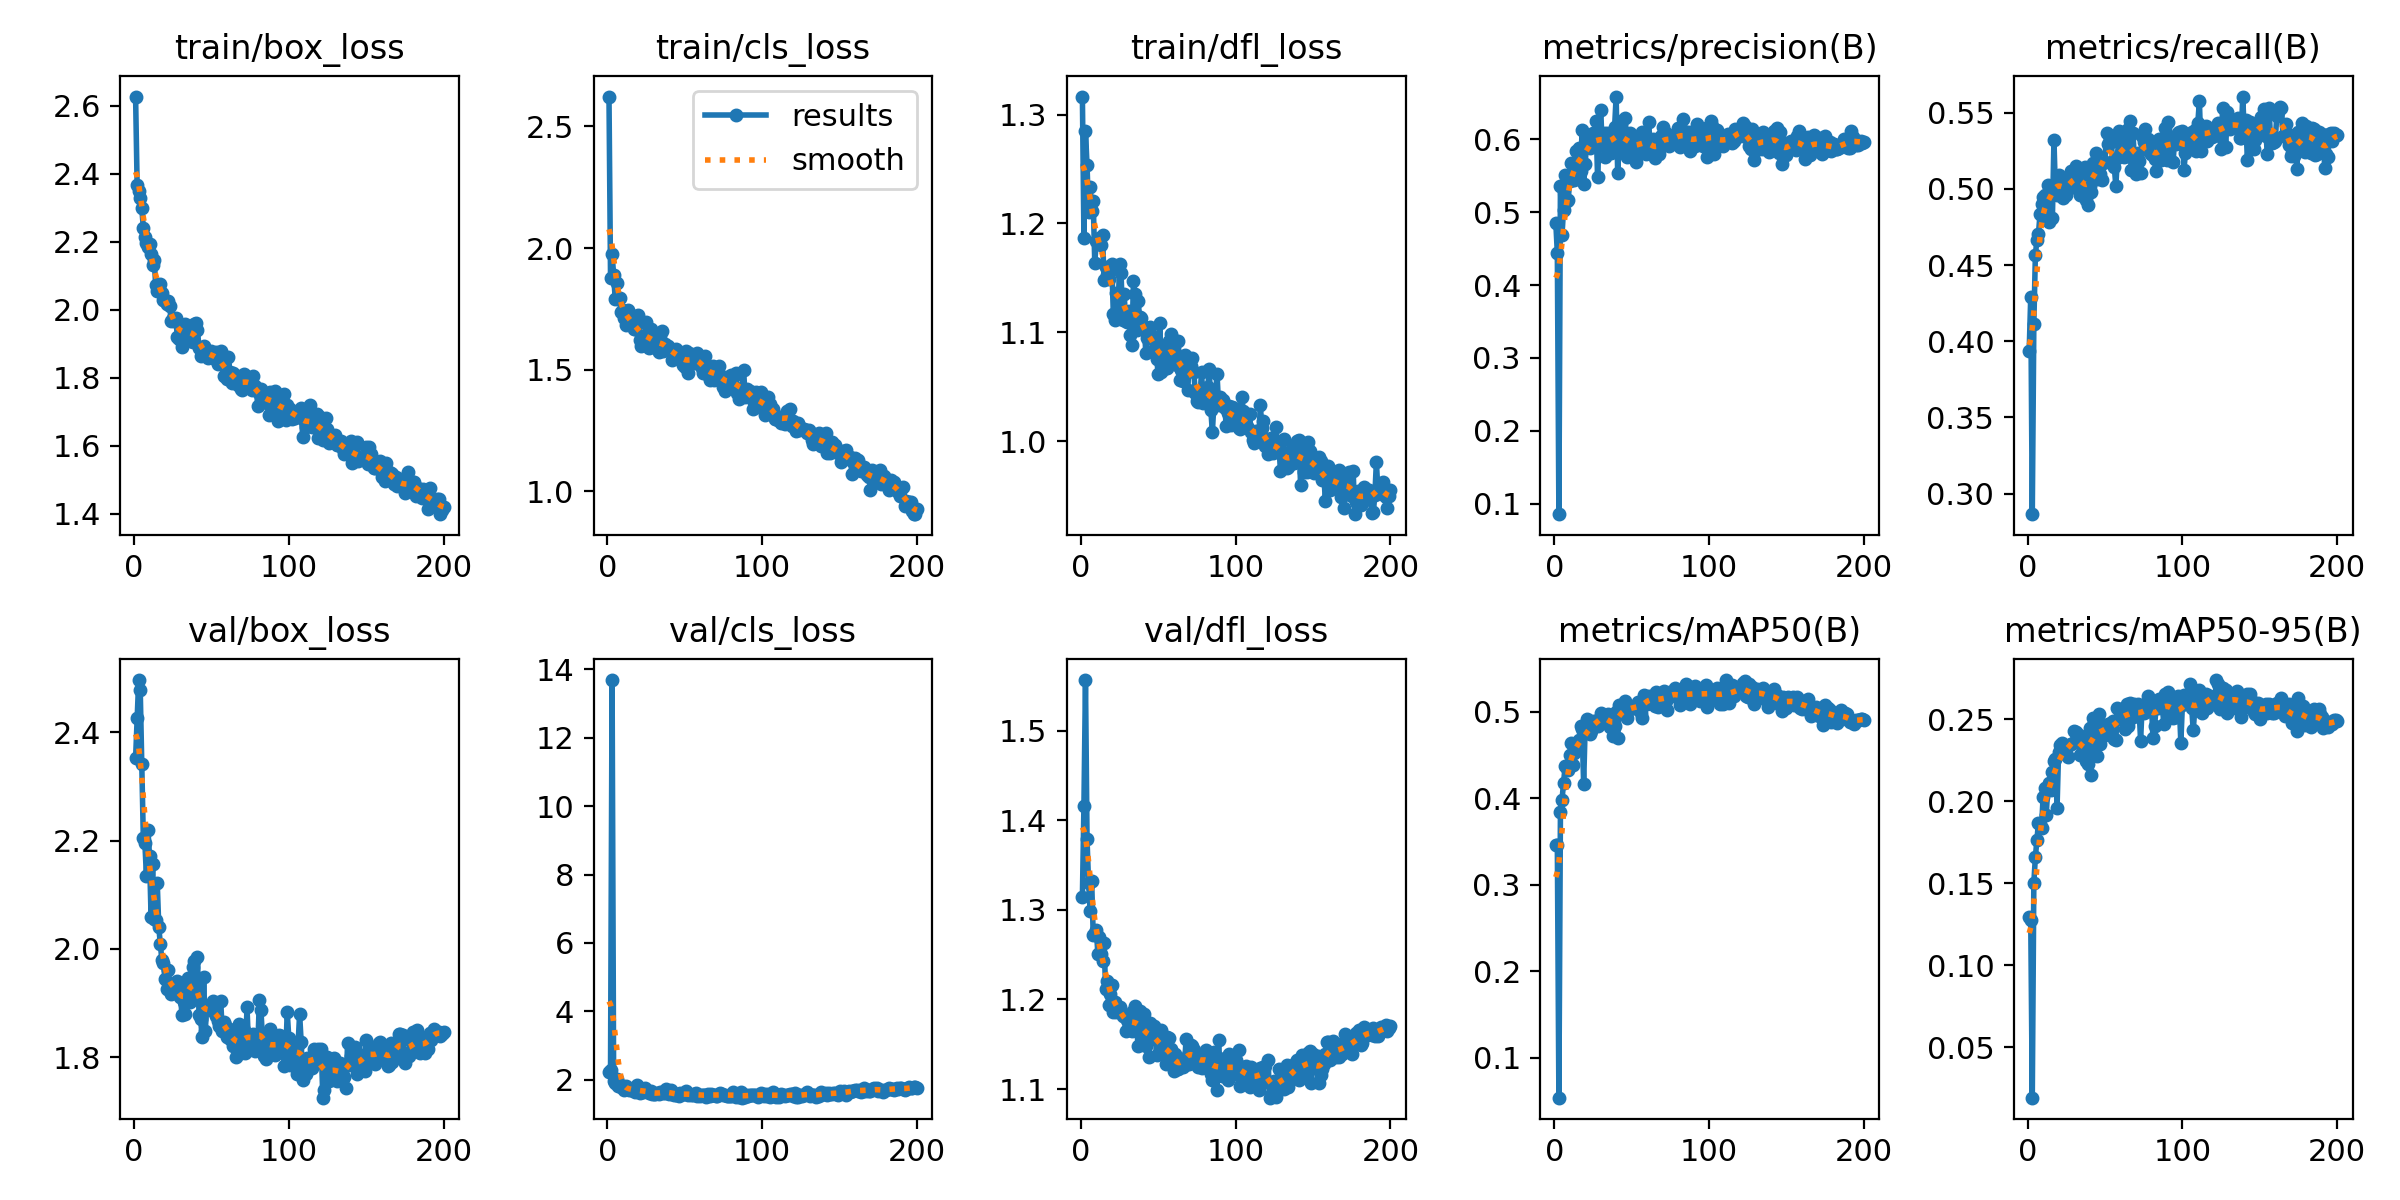

The data file committed next to this chart (first rows):
epoch, time, train/box_loss, train/cls_loss, train/dfl_loss, metrics/precision(B), metrics/recall(B), metrics/mAP50(B), metrics/mAP50-95(B), val/box_loss, val/cls_loss, val/dfl_loss, lr/pg0, lr/pg1, lr/pg2
1, 16.25, 2.628, 2.622, 1.316, 0.4857, 0.3937, 0.3454, 0.1296, 2.352, 2.225, 1.314, 0.0004644, 0.0004644, 0.0004644
2, 30.87, 2.366, 1.878, 1.187, 0.4438, 0.4292, 0.3459, 0.1274, 2.426, 2.298, 1.416, 0.0009361, 0.0009361, 0.0009361
3, 45.58, 2.349, 1.974, 1.285, 0.08554, 0.2865, 0.0539, 0.01917, 2.497, 13.69, 1.556, 0.001403, 0.001403, 0.001403
4, 60.25, 2.33, 1.891, 1.253, 0.5364, 0.4113, 0.3842, 0.1502, 2.478, 1.969, 1.379, 0.001408, 0.001408, 0.001408
5, 74.88, 2.299, 1.792, 1.21, 0.468, 0.4566, 0.3979, 0.1659, 2.341, 1.902, 1.33, 0.001401, 0.001401, 0.001401
6, 89.59, 2.242, 1.856, 1.234, 0.5035, 0.4665, 0.4179, 0.1763, 2.204, 2.025, 1.299, 0.001394, 0.001394, 0.001394
7, 104.3, 2.215, 1.792, 1.211, 0.5516, 0.4705, 0.4368, 0.1869, 2.196, 1.806, 1.332, 0.001387, 0.001387, 0.001387
8, 118.9, 2.197, 1.796, 1.221, 0.5155, 0.4834, 0.4347, 0.1861, 2.135, 1.832, 1.272, 0.001379, 0.001379, 0.001379
9, 133.6, 2.184, 1.736, 1.164, 0.5161, 0.49, 0.433, 0.1837, 2.22, 1.783, 1.274, 0.001372, 0.001372, 0.001372
10, 148.2, 2.194, 1.744, 1.184, 0.543, 0.4948, 0.45, 0.2027, 2.172, 1.805, 1.278, 0.001365, 0.001365, 0.001365
11, 162.9, 2.164, 1.715, 1.185, 0.5677, 0.4961, 0.4644, 0.2081, 2.059, 1.695, 1.251, 0.001358, 0.001358, 0.001358
12, 177.6, 2.132, 1.684, 1.186, 0.5535, 0.4804, 0.4382, 0.1918, 2.158, 1.808, 1.27, 0.001351, 0.001351, 0.001351
13, 192.1, 2.146, 1.747, 1.18, 0.5438, 0.5024, 0.4528, 0.2073, 2.055, 1.747, 1.251, 0.001344, 0.001344, 0.001344
14, 206.7, 2.074, 1.735, 1.189, 0.5833, 0.4783, 0.4598, 0.211, 2.053, 1.712, 1.244, 0.001337, 0.001337, 0.001337
15, 221.3, 2.057, 1.688, 1.148, 0.5629, 0.4966, 0.4626, 0.2069, 2.121, 1.712, 1.263, 0.00133, 0.00133, 0.00133
16, 235.9, 2.06, 1.696, 1.16, 0.5884, 0.481, 0.4675, 0.218, 2.04, 1.697, 1.212, 0.001323, 0.001323, 0.001323
17, 250.6, 2.075, 1.667, 1.152, 0.5558, 0.5321, 0.4833, 0.2247, 2.008, 1.696, 1.221, 0.001316, 0.001316, 0.001316
18, 265.2, 2.049, 1.666, 1.149, 0.6128, 0.4967, 0.4803, 0.2256, 1.979, 1.654, 1.194, 0.001309, 0.001309, 0.001309
19, 279.9, 2.029, 1.687, 1.159, 0.5383, 0.4962, 0.4167, 0.196, 1.975, 1.838, 1.206, 0.001302, 0.001302, 0.001302
20, 294.4, 2.027, 1.725, 1.163, 0.5657, 0.509, 0.484, 0.23, 1.944, 1.669, 1.216, 0.001295, 0.001295, 0.001295
21, 309.1, 2.019, 1.623, 1.116, 0.6001, 0.504, 0.4914, 0.234, 1.925, 1.622, 1.187, 0.001288, 0.001288, 0.001288
22, 323.7, 2.027, 1.596, 1.111, 0.5994, 0.5064, 0.4897, 0.2356, 1.962, 1.653, 1.197, 0.00128, 0.00128, 0.00128
23, 338.4, 2.013, 1.639, 1.136, 0.5884, 0.4938, 0.4748, 0.233, 1.925, 1.637, 1.186, 0.001273, 0.001273, 0.001273
24, 353, 1.967, 1.63, 1.114, 0.5961, 0.4983, 0.4779, 0.2286, 1.917, 1.755, 1.192, 0.001266, 0.001266, 0.001266
25, 367.6, 1.975, 1.698, 1.163, 0.6084, 0.4958, 0.4894, 0.2294, 1.932, 1.666, 1.192, 0.001259, 0.001259, 0.001259
26, 382.2, 1.967, 1.625, 1.154, 0.5969, 0.4997, 0.4843, 0.2268, 1.929, 1.667, 1.188, 0.001252, 0.001252, 0.001252
27, 396.8, 1.976, 1.589, 1.111, 0.6254, 0.5003, 0.487, 0.2345, 1.938, 1.618, 1.181, 0.001245, 0.001245, 0.001245
28, 411.3, 1.919, 1.668, 1.135, 0.5478, 0.5119, 0.4838, 0.2349, 1.941, 1.656, 1.181, 0.001238, 0.001238, 0.001238
29, 426, 1.914, 1.615, 1.11, 0.5956, 0.5089, 0.4911, 0.2354, 1.918, 1.59, 1.165, 0.001231, 0.001231, 0.001231
30, 440.5, 1.96, 1.617, 1.11, 0.6408, 0.5014, 0.4984, 0.2427, 1.911, 1.578, 1.177, 0.001224, 0.001224, 0.001224
31, 455.2, 1.892, 1.625, 1.119, 0.5917, 0.5151, 0.4963, 0.2424, 1.879, 1.571, 1.175, 0.001217, 0.001217, 0.001217
32, 469.7, 1.948, 1.587, 1.097, 0.6089, 0.5044, 0.495, 0.2371, 1.901, 1.6, 1.169, 0.00121, 0.00121, 0.00121
33, 484.5, 1.96, 1.572, 1.088, 0.5757, 0.5126, 0.4939, 0.2402, 1.88, 1.585, 1.165, 0.001203, 0.001203, 0.001203
34, 499.2, 1.929, 1.638, 1.147, 0.6088, 0.4956, 0.4922, 0.2279, 1.935, 1.652, 1.187, 0.001196, 0.001196, 0.001196
35, 513.9, 1.948, 1.661, 1.135, 0.606, 0.5082, 0.4975, 0.2351, 1.946, 1.638, 1.193, 0.001189, 0.001189, 0.001189
36, 528.6, 1.944, 1.578, 1.102, 0.5868, 0.5044, 0.4828, 0.2303, 1.903, 1.623, 1.169, 0.001181, 0.001181, 0.001181
37, 543.3, 1.908, 1.605, 1.128, 0.5816, 0.5146, 0.4891, 0.2375, 1.923, 1.623, 1.148, 0.001174, 0.001174, 0.001174
38, 558, 1.905, 1.595, 1.114, 0.5838, 0.4924, 0.4719, 0.2247, 1.966, 1.714, 1.188, 0.001167, 0.001167, 0.001167
39, 572.7, 1.959, 1.599, 1.113, 0.6162, 0.4897, 0.4837, 0.2227, 1.978, 1.624, 1.174, 0.00116, 0.00116, 0.00116
40, 587.4, 1.961, 1.58, 1.103, 0.6586, 0.5017, 0.4994, 0.2447, 1.917, 1.59, 1.162, 0.001153, 0.001153, 0.001153
41, 602.2, 1.941, 1.586, 1.105, 0.5537, 0.4977, 0.4693, 0.2156, 1.985, 1.711, 1.184, 0.001146, 0.001146, 0.001146
42, 616.9, 1.887, 1.541, 1.081, 0.6166, 0.5171, 0.5075, 0.2505, 1.878, 1.572, 1.148, 0.001139, 0.001139, 0.001139
43, 631.6, 1.865, 1.557, 1.095, 0.6245, 0.5088, 0.5064, 0.2473, 1.871, 1.557, 1.161, 0.001132, 0.001132, 0.001132
44, 646.4, 1.878, 1.587, 1.101, 0.5854, 0.5235, 0.5037, 0.25, 1.838, 1.567, 1.135, 0.001125, 0.001125, 0.001125
45, 661, 1.895, 1.575, 1.104, 0.5938, 0.5065, 0.4975, 0.2277, 1.948, 1.581, 1.174, 0.001118, 0.001118, 0.001118
46, 675.8, 1.871, 1.544, 1.097, 0.6294, 0.5164, 0.512, 0.2528, 1.848, 1.531, 1.167, 0.001111, 0.001111, 0.001111
47, 690.5, 1.867, 1.564, 1.093, 0.5761, 0.51, 0.4924, 0.235, 1.892, 1.617, 1.17, 0.001104, 0.001104, 0.001104
48, 705.3, 1.858, 1.554, 1.085, 0.5927, 0.5055, 0.503, 0.2445, 1.895, 1.579, 1.164, 0.001097, 0.001097, 0.001097
49, 720, 1.871, 1.52, 1.075, 0.6088, 0.5171, 0.5061, 0.2396, 1.891, 1.572, 1.138, 0.001089, 0.001089, 0.001089
50, 734.7, 1.88, 1.511, 1.062, 0.6036, 0.5177, 0.5043, 0.2457, 1.887, 1.573, 1.154, 0.001082, 0.001082, 0.001082
51, 749.5, 1.866, 1.579, 1.108, 0.5766, 0.5367, 0.5043, 0.2434, 1.903, 1.663, 1.144, 0.001075, 0.001075, 0.001075
52, 764.2, 1.855, 1.487, 1.064, 0.5962, 0.5294, 0.5045, 0.2469, 1.882, 1.546, 1.166, 0.001068, 0.001068, 0.001068
53, 778.9, 1.877, 1.569, 1.088, 0.5685, 0.5344, 0.507, 0.2473, 1.877, 1.572, 1.14, 0.001061, 0.001061, 0.001061
54, 793.5, 1.842, 1.553, 1.073, 0.6012, 0.5309, 0.5113, 0.2478, 1.867, 1.545, 1.143, 0.001054, 0.001054, 0.001054
55, 808.8, 1.86, 1.532, 1.067, 0.6016, 0.5185, 0.5064, 0.2487, 1.857, 1.556, 1.128, 0.001047, 0.001047, 0.001047
56, 824.8, 1.878, 1.529, 1.067, 0.5823, 0.5143, 0.4988, 0.2378, 1.904, 1.582, 1.158, 0.00104, 0.00104, 0.00104
57, 842.8, 1.861, 1.552, 1.092, 0.6099, 0.502, 0.4927, 0.2375, 1.849, 1.597, 1.157, 0.001033, 0.001033, 0.001033
58, 858.5, 1.806, 1.569, 1.099, 0.6036, 0.5203, 0.519, 0.2565, 1.865, 1.533, 1.145, 0.001026, 0.001026, 0.001026
59, 874.2, 1.807, 1.553, 1.095, 0.58, 0.5377, 0.517, 0.2503, 1.859, 1.559, 1.132, 0.001019, 0.001019, 0.001019
60, 889.5, 1.797, 1.519, 1.078, 0.5808, 0.5219, 0.5085, 0.2518, 1.838, 1.534, 1.12, 0.001012, 0.001012, 0.001012
... 140 more rows
